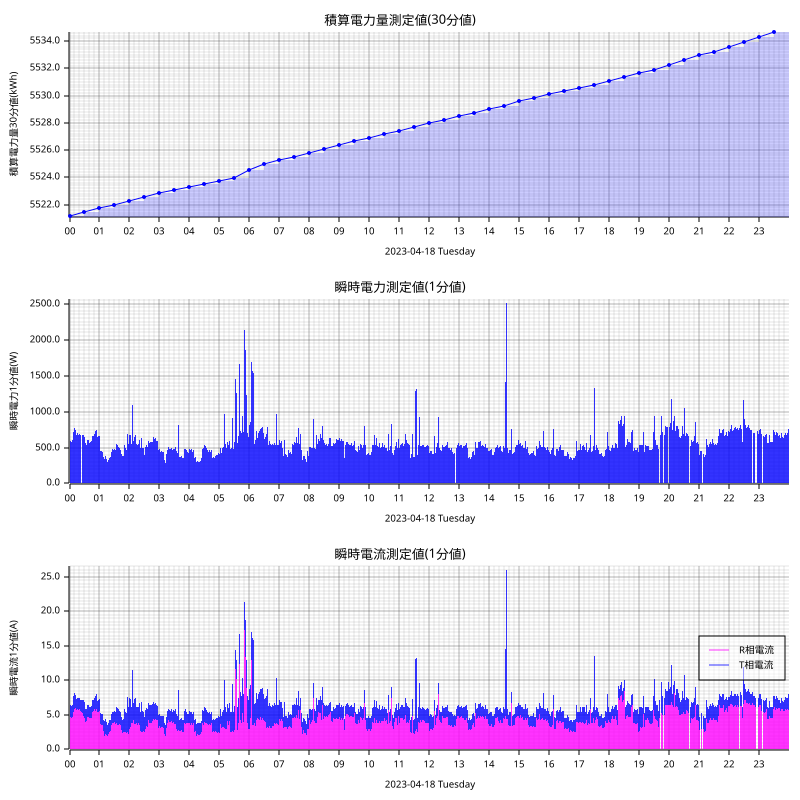

Data behind this chart, as committed beside it:
measured_at, sensor_id, message_id, cumlative_kwh, instant_watt, instant_ampere_R, instant_ampere_T
2023-04-18T00:00:00+09:00, smartmeter, 64685, , 600.0, , 
2023-04-18T00:00:00+09:00, smartmeter, 64686, , , 4.8, 1.8
2023-04-18T00:00:00+09:00, smartmeter, 64687, 5521, , , 
2023-04-18T00:01:00+09:00, smartmeter, 64688, , 604.0, , 
2023-04-18T00:01:00+09:00, smartmeter, 64689, , , 4.8, 1.8
2023-04-18T00:02:00+09:00, smartmeter, 64690, , 596.0, , 
2023-04-18T00:02:00+09:00, smartmeter, 64691, , , 4.7, 1.8
2023-04-18T00:03:00+09:00, smartmeter, 64692, , 580.0, , 
2023-04-18T00:03:00+09:00, smartmeter, 64693, , , 4.5, 1.8
2023-04-18T00:04:00+09:00, smartmeter, 64694, , 580.0, , 
2023-04-18T00:04:00+09:00, smartmeter, 64695, , , 4.5, 1.8
2023-04-18T00:05:00+09:00, smartmeter, 64696, , 592.0, , 
2023-04-18T00:05:00+09:00, smartmeter, 64697, , , 4.6, 1.8
2023-04-18T00:06:00+09:00, smartmeter, 64698, , 604.0, , 
2023-04-18T00:06:00+09:00, smartmeter, 64699, , , 4.7, 1.8
2023-04-18T00:07:00+09:00, smartmeter, 64700, , 756.0, , 
2023-04-18T00:07:00+09:00, smartmeter, 64701, , , 6.4, 1.8
2023-04-18T00:08:00+09:00, smartmeter, 64702, , 716.0, , 
2023-04-18T00:08:00+09:00, smartmeter, 64703, , , 5.5, 2.2
2023-04-18T00:09:00+09:00, smartmeter, 64704, , 724.0, , 
2023-04-18T00:09:00+09:00, smartmeter, 64705, , , 5.5, 2.3
2023-04-18T00:10:00+09:00, smartmeter, 64706, , 768.0, , 
2023-04-18T00:10:00+09:00, smartmeter, 64707, , , 5.9, 2.3
2023-04-18T00:11:00+09:00, smartmeter, 64708, , 764.0, , 
2023-04-18T00:11:00+09:00, smartmeter, 64709, , , 5.8, 2.3
2023-04-18T00:12:00+09:00, smartmeter, 64710, , 740.0, , 
2023-04-18T00:12:00+09:00, smartmeter, 64711, , , 6.0, 1.9
2023-04-18T00:13:00+09:00, smartmeter, 64712, , 676.0, , 
2023-04-18T00:13:00+09:00, smartmeter, 64713, , , 5.7, 1.7
2023-04-18T00:14:00+09:00, smartmeter, 64714, , 676.0, , 
2023-04-18T00:14:00+09:00, smartmeter, 64715, , , 5.7, 1.6
2023-04-18T00:15:00+09:00, smartmeter, 64716, , 684.0, , 
2023-04-18T00:15:00+09:00, smartmeter, 64717, , , 5.8, 1.6
2023-04-18T00:16:00+09:00, smartmeter, 64718, , 696.0, , 
2023-04-18T00:16:00+09:00, smartmeter, 64719, , , 5.9, 1.6
2023-04-18T00:17:00+09:00, smartmeter, 64720, , 688.0, , 
2023-04-18T00:17:00+09:00, smartmeter, 64721, , , 5.8, 1.6
2023-04-18T00:18:00+09:00, smartmeter, 64722, , 680.0, , 
2023-04-18T00:18:00+09:00, smartmeter, 64723, , , 5.7, 1.7
2023-04-18T00:19:00+09:00, smartmeter, 64724, , 668.0, , 
2023-04-18T00:19:00+09:00, smartmeter, 64725, , , 5.6, 1.7
2023-04-18T00:20:00+09:00, smartmeter, 64726, , 692.0, , 
2023-04-18T00:20:00+09:00, smartmeter, 64727, , , 5.8, 1.6
2023-04-18T00:21:00+09:00, smartmeter, 64728, , 700.0, , 
2023-04-18T00:21:00+09:00, smartmeter, 64729, , , 5.9, 1.6
2023-04-18T00:22:00+09:00, smartmeter, 64730, , 676.0, , 
2023-04-18T00:22:00+09:00, smartmeter, 64731, , , 5.6, 1.6
2023-04-18T00:23:00+09:00, smartmeter, 64732, , 660.0, , 
2023-04-18T00:23:00+09:00, smartmeter, 64733, , , 5.5, 1.6
2023-04-18T00:24:00+09:00, smartmeter, 64735, , , 5.5, 1.6
2023-04-18T00:26:00+09:00, smartmeter, 64738, , 668.0, , 
2023-04-18T00:26:00+09:00, smartmeter, 64739, , , 5.3, 1.8
2023-04-18T00:27:00+09:00, smartmeter, 64740, , 672.0, , 
2023-04-18T00:27:00+09:00, smartmeter, 64741, , , 5.1, 2.1
2023-04-18T00:28:00+09:00, smartmeter, 64742, , 672.0, , 
2023-04-18T00:28:00+09:00, smartmeter, 64743, , , 4.9, 2.2
2023-04-18T00:29:00+09:00, smartmeter, 64744, , 644.0, , 
2023-04-18T00:29:00+09:00, smartmeter, 64745, , , 4.5, 2.3
2023-04-18T00:30:00+09:00, smartmeter, 64746, , 652.0, , 
2023-04-18T00:30:00+09:00, smartmeter, 64747, , , 4.5, 2.4
... 2,822 more rows
